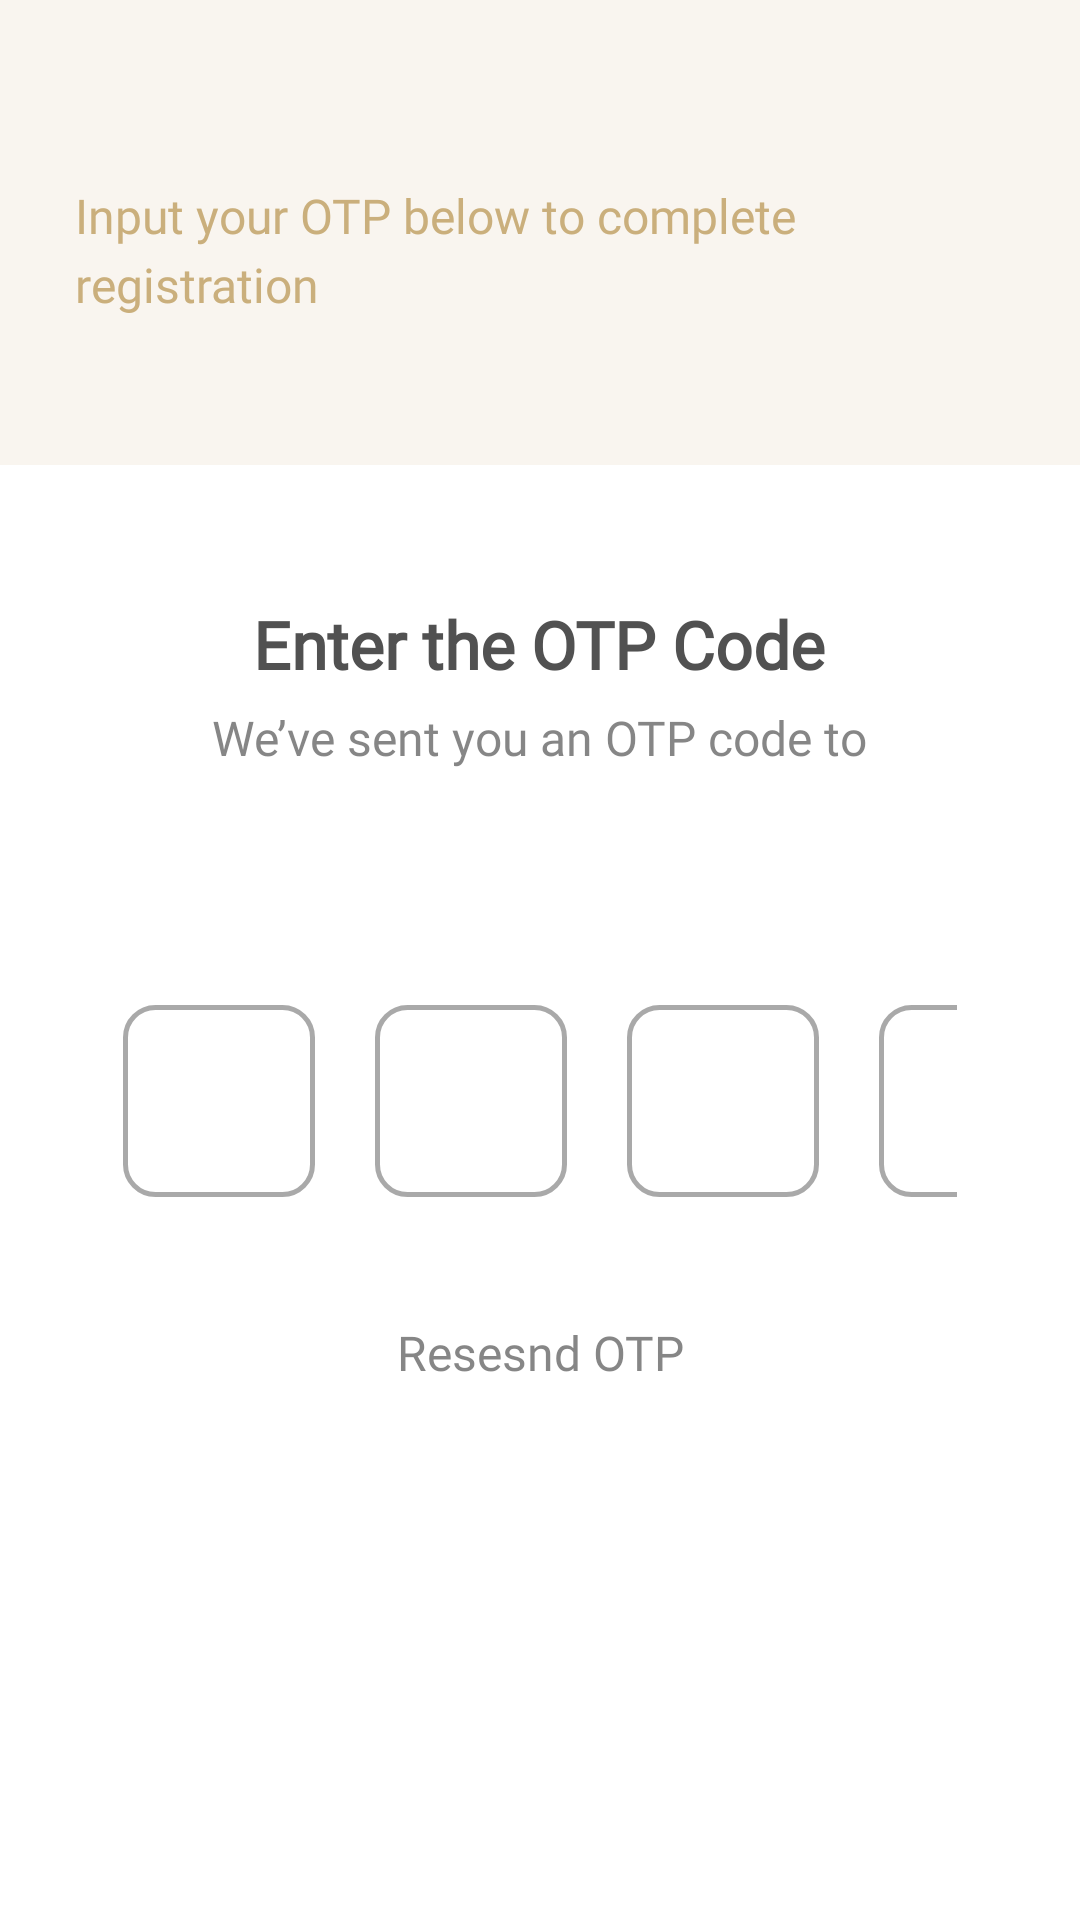

Here is an Android app screen rendered from its layout file. Give the layout XML and the strings, colors and styles it references.
<!-- AndroidManifest.xml: application theme Theme.LautechMobileApp -->
<!-- res/layout/activity_otpactivity.xml -->
<?xml version="1.0" encoding="utf-8"?>
<RelativeLayout xmlns:android="http://schemas.android.com/apk/res/android"
    xmlns:app="http://schemas.android.com/apk/res-auto"
    xmlns:tools="http://schemas.android.com/tools"
    android:layout_width="match_parent"
    android:layout_height="match_parent"
    tools:context=".Users.Registration.OTPActivity">



    <RelativeLayout
        android:id="@+id/relativeLayout1"
        android:layout_width="match_parent"
        android:layout_height="155dp"
        android:background="@color/loginTop">

        <TextView
            android:id="@+id/nameTitle"
            android:layout_width="wrap_content"
            android:layout_height="wrap_content"
            android:layout_marginStart="24dp"
            android:layout_marginTop="23dp"
            android:lineSpacingExtra="-1sp"
            android:textAppearance="@style/loginTitle" />

        <TextView
            android:id="@+id/OTPdesc"
            android:layout_width="243dp"
            android:layout_height="wrap_content"
            android:layout_marginStart="25dp"
            android:layout_marginTop="63dp"
            android:gravity="top"
            android:lineSpacingExtra="4sp"
            android:text="@string/lorem"
            android:textAppearance="@style/loginDesc"
            android:textColor="@color/loginDesc"
            android:translationY="-1.96sp" />


    </RelativeLayout>

    <RelativeLayout
        android:id="@+id/layout2"
        android:layout_width="match_parent"
        android:layout_height="wrap_content"
        android:layout_marginTop="200dp">

        <TextView
            android:id="@+id/OTPTitle"
            android:layout_width="wrap_content"
            android:layout_height="wrap_content"
            android:layout_centerHorizontal="true"
            android:text="@string/enterOTP"
            android:textAppearance="@style/OTPTitle"
            android:textColor="@color/OTPTitle"
            android:lineSpacingExtra="-1sp"
            android:gravity="center_horizontal|top" />

        <TextView
            android:id="@+id/OTPDesc"
            android:layout_width="wrap_content"
            android:layout_height="wrap_content"
            android:layout_centerHorizontal="true"
            android:layout_marginTop="35dp"
            android:alpha="0.7"
            android:gravity="center_horizontal|top"
            android:lineSpacingExtra="3sp"
            android:text="@string/seenOtP"
            android:textAppearance="@style/OTPDesc"
            android:textColor="@color/OTPTitle" />

        <TextView
            android:id="@+id/OTPNumber"
            android:layout_marginTop="65dp"
            android:layout_width="wrap_content"
            android:layout_height="wrap_content"
            android:layout_centerHorizontal="true"
            android:textAppearance="@style/OTPPhone"
            android:textColor="@color/OTPTitle"
            android:textStyle="bold"
            android:lineSpacingExtra="-1sp"
            android:gravity="center_horizontal|top" />

    </RelativeLayout>



    <LinearLayout
        android:id="@+id/root_otp_layout"
        android:layout_width="match_parent"
        android:layout_height="wrap_content"
        android:layout_marginTop="335dp"
        android:paddingLeft="41dp"
        android:paddingRight="41dp"
        android:orientation="horizontal"
        android:weightSum="4">

        <EditText
            android:id="@+id/otp_edit_box1"
            android:layout_width="64dp"
            android:layout_height="64dp"
            android:layout_marginRight="20dp"
            android:background="@drawable/otp_box"
            android:gravity="center"
            android:inputType="number"
            android:maxLength="1"
            android:textColorHighlight="@color/OTPTitle"
            android:textColorLink="@color/OTPTitle"
            android:textSize="30sp" />

        <EditText
            android:id="@+id/otp_edit_box2"
            android:layout_width="64dp"
            android:layout_height="64dp"
            android:layout_marginRight="20dp"
            android:background="@drawable/otp_box"
            android:gravity="center"
            android:inputType="number"
            android:maxLength="1"
            android:textColorHighlight="@color/OTPTitle"
            android:textColorLink="@color/OTPTitle"
            android:textSize="30sp" />

        <EditText
            android:id="@+id/otp_edit_box3"
            android:layout_width="64dp"
            android:layout_height="64dp"
            android:layout_marginRight="20dp"
            android:background="@drawable/otp_box"
            android:gravity="center"
            android:inputType="number"
            android:maxLength="1"
            android:textColorHighlight="@color/OTPTitle"
            android:textColorLink="@color/OTPTitle"
            android:textSize="30sp" />

        <EditText
            android:id="@+id/otp_edit_box4"
            android:layout_width="64dp"
            android:layout_height="64dp"
            android:layout_marginRight="20dp"
            android:background="@drawable/otp_box"
            android:gravity="center"
            android:inputType="number"
            android:maxLength="1"
            android:textColorHighlight="@color/OTPTitle"
            android:textColorLink="@color/OTPTitle"
            android:textSize="30sp" />
    </LinearLayout>

    <TextView

        android:id="@+id/OTPResend"
        android:layout_width="wrap_content"
        android:layout_height="wrap_content"
        android:layout_centerHorizontal="true"
        android:layout_marginTop="440dp"
        android:alpha="0.7"
        android:gravity="center_horizontal|top"
        android:lineSpacingExtra="3sp"
        android:text="@string/resend"
        android:textAppearance="@style/OTPDesc"
        android:textColor="@color/OTPTitle" />

    <RelativeLayout
        android:visibility="gone"
        android:id="@+id/successLayout"
        android:layout_width="match_parent"
        android:layout_height="match_parent">

        <ImageView
            android:id="@+id/successIcon"
            android:layout_width="wrap_content"
            android:layout_height="wrap_content"
            android:layout_marginTop="200dp"
            android:layout_centerHorizontal="true"
            android:background="@drawable/ic_success_icon"/>

        <TextView
            android:id="@+id/successTitle"
            android:layout_width="wrap_content"
            android:layout_height="wrap_content"
            android:layout_marginTop="400dp"
            android:textAppearance="@style/onbTitle"
            android:lineSpacingExtra="-2sp"
            android:layout_centerHorizontal="true"
            android:text="@string/success"
            android:gravity="center_horizontal|top"/>

        <TextView
            android:id="@+id/successDesc"
            android:layout_width="270dp"
            android:layout_height="wrap_content"
            android:layout_marginTop="450dp"
            android:textAppearance="@style/OTPDesc"
            android:textColor="@color/otp_resend_text"
            android:lineSpacingExtra="4sp"
            android:translationY="-1.96sp"
            android:layout_centerHorizontal="true"
            android:text="@string/succCreated"
            android:gravity="center_horizontal|top"/>


    </RelativeLayout>

</RelativeLayout>
<!-- resources referenced by this layout -->
<resources>
  <color name="OTPTitle">#515151</color>
  <color name="loginDesc">#CAAF7C</color>
  <color name="loginTop">#F9F5EF</color>
  <!-- drawable otp_box (drawable) -->
  <?xml version="1.0" encoding="utf-8"?>
  <shape xmlns:android="http://schemas.android.com/apk/res/android"
      android:shape="rectangle">
  
      <solid android:color="@color/plain" />
  
      <corners
          android:bottomLeftRadius="10dp"
          android:bottomRightRadius="10dp"
          android:topLeftRadius="10dp"
          android:topRightRadius="10dp" />
  
  
      <stroke
          android:width="1.5dp"
          android:color="#A9A9A9" />
  
  
  </shape>
  <string name="enterOTP">Enter the OTP Code</string>
  <string name="lorem">Input your OTP below to complete registration</string>
  <string name="resend">Resesnd OTP</string>
  <string name="seenOtP">We’ve sent you an OTP code to</string>
  <string name="succCreated">Your account has been successfully created</string>
  <string name="success">Success</string>
  <style name="OTPDesc">
          <item name="android:textSize">16sp</item>
          <item name="android:fontFamily">@font/mulish_medium</item>
      </style>
  <style name="OTPPhone">
          <item name="android:textSize">18sp</item>
          <item name="android:fontFamily">@font/mulish_medium</item>
      </style>
  <style name="OTPTitle" parent="TextAppearance.AppCompat.Large">
          <item name="android:textSize">22sp</item>
          <item name="android:fontFamily">@font/mulish_bold</item>
          <item name="android:textStyle">bold</item>
      </style>
  <style name="loginDesc">
          <item name="android:textSize">16sp</item>
          <item name="android:fontFamily">@font/mulish_light</item>
      </style>
  <style name="loginTitle" parent="TextAppearance.AppCompat.Large">
          <item name="android:textSize">22sp</item>
          <item name="android:fontFamily">@font/mulish_bold</item>
          <item name="android:textColor">@color/loginTitle</item>
          <item name="android:textStyle">bold</item>
      </style>
  <style name="onbTitle" parent="TextAppearance.AppCompat.Large">
          <item name="android:textSize">32sp</item>
          <item name="android:fontFamily">@font/mulish_bold</item>
          <item name="android:textColor">@color/onbTitle</item>
          <item name="android:textStyle">bold</item>
      </style>
  <style name="Theme.LautechMobileApp" parent="Theme.MaterialComponents.Light.NoActionBar">
          
          <item name="colorPrimary">@color/loginDesc</item>
          <item name="colorPrimaryVariant">@color/white</item>
          <item name="colorOnPrimary">@color/white</item>
          
          <item name="colorSecondary">@color/OTPTitle</item>
          <item name="colorSecondaryVariant">@color/teal_700</item>
          <item name="colorOnSecondary">@color/black</item>
          
          <item name="android:statusBarColor" tools:targetApi="l">?attr/colorPrimaryVariant</item>
          
  
  
      </style>
  <color name="plain">#FFFFFF</color>
  <color name="loginTitle">#75613B</color>
  <color name="onbTitle">#18130A</color>
  <color name="white">#FFFFFFFF</color>
  <color name="teal_700">#FF018786</color>
  <color name="black">#FF000000</color>
</resources>
